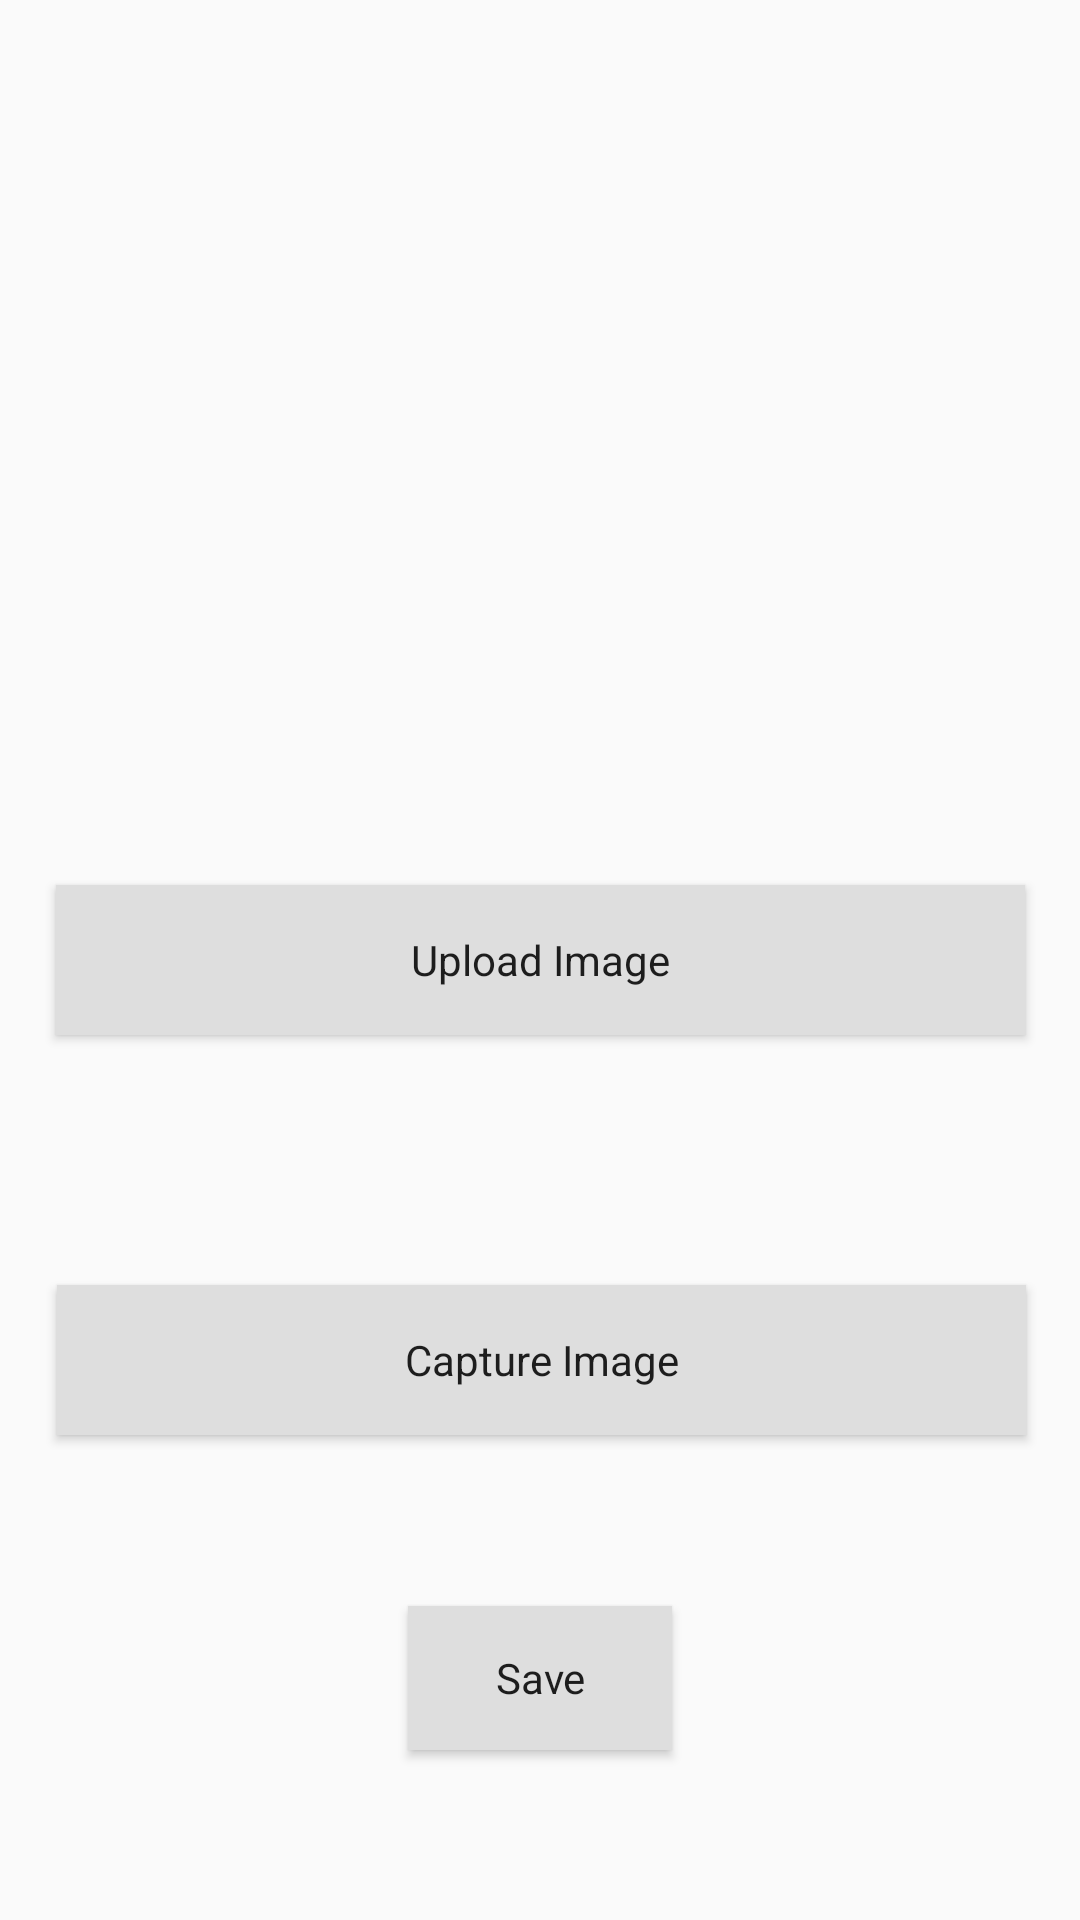

Produce the Android XML layout that renders to this screen, including the resource entries it uses.
<!-- AndroidManifest.xml: application theme AppTheme -->
<!-- res/layout/content_image_settings.xml -->
<?xml version="1.0" encoding="utf-8"?>
<android.support.constraint.ConstraintLayout xmlns:android="http://schemas.android.com/apk/res/android"
    xmlns:app="http://schemas.android.com/apk/res-auto"
    xmlns:tools="http://schemas.android.com/tools"
    android:layout_width="match_parent"
    android:layout_height="match_parent"
    app:layout_behavior="@string/appbar_scrolling_view_behavior">


    <Button
        android:id="@+id/imageSettingUploadButton"
        android:layout_width="323dp"
        android:layout_height="50dp"
        android:layout_marginStart="8dp"
        android:layout_marginTop="8dp"
        android:layout_marginEnd="8dp"
        android:layout_marginBottom="8dp"
        android:background="@color/colorPrimary"
        android:text="Upload Image"
        android:textAppearance="@style/TextAppearance.AppCompat"
        app:layout_constraintBottom_toBottomOf="parent"
        app:layout_constraintEnd_toEndOf="parent"
        app:layout_constraintStart_toStartOf="parent"
        app:layout_constraintTop_toTopOf="parent" />

    <Button
        android:id="@+id/imageSettingTakeImageButton"
        android:layout_width="323dp"
        android:layout_height="50dp"
        android:layout_marginStart="8dp"
        android:layout_marginTop="8dp"
        android:layout_marginEnd="8dp"
        android:layout_marginBottom="8dp"
        android:background="@color/colorPrimary"
        android:text="Capture Image"
        android:textAppearance="@style/TextAppearance.AppCompat"
        app:layout_constraintBottom_toBottomOf="parent"
        app:layout_constraintEnd_toEndOf="parent"
        app:layout_constraintHorizontal_bias="0.523"
        app:layout_constraintStart_toStartOf="parent"
        app:layout_constraintTop_toBottomOf="@+id/imageSettingUploadButton"
        app:layout_constraintVertical_bias="0.329" />

    <Button
        android:id="@+id/imageSettingSaveButton"
        android:layout_width="wrap_content"
        android:layout_height="wrap_content"
        android:layout_marginStart="8dp"
        android:layout_marginTop="8dp"
        android:layout_marginEnd="8dp"
        android:layout_marginBottom="8dp"
        android:background="@color/colorPrimary"
        android:text="Save"
        android:textAppearance="@style/TextAppearance.AppCompat"
        app:layout_constraintBottom_toBottomOf="parent"
        app:layout_constraintEnd_toEndOf="parent"
        app:layout_constraintStart_toStartOf="parent"
        app:layout_constraintTop_toBottomOf="@+id/imageSettingTakeImageButton" />

    <ImageView
        android:id="@+id/imageSettingImagePreview"
        android:layout_width="320dp"
        android:layout_height="194dp"
        android:layout_marginStart="8dp"
        android:layout_marginTop="8dp"
        android:layout_marginEnd="8dp"
        android:layout_marginBottom="8dp"
        app:layout_constraintBottom_toTopOf="@+id/imageSettingUploadButton"
        app:layout_constraintEnd_toEndOf="parent"
        app:layout_constraintStart_toStartOf="parent"
        app:layout_constraintTop_toTopOf="parent"
        tools:srcCompat="@tools:sample/avatars" />
</android.support.constraint.ConstraintLayout>
<!-- resources referenced by this layout -->
<resources>
  <color name="colorPrimary">#dedede</color>
  <style name="AppTheme" parent="Theme.AppCompat.Light.DarkActionBar">
          
          <item name="colorPrimary">@color/colorPrimary</item>
          <item name="colorPrimaryDark">@color/colorPrimaryDark</item>
          <item name="colorAccent">@color/colorAccent</item>
      </style>
  <color name="colorPrimaryDark">#fcfcfc</color>
  <color name="colorAccent">#D81B60</color>
</resources>
